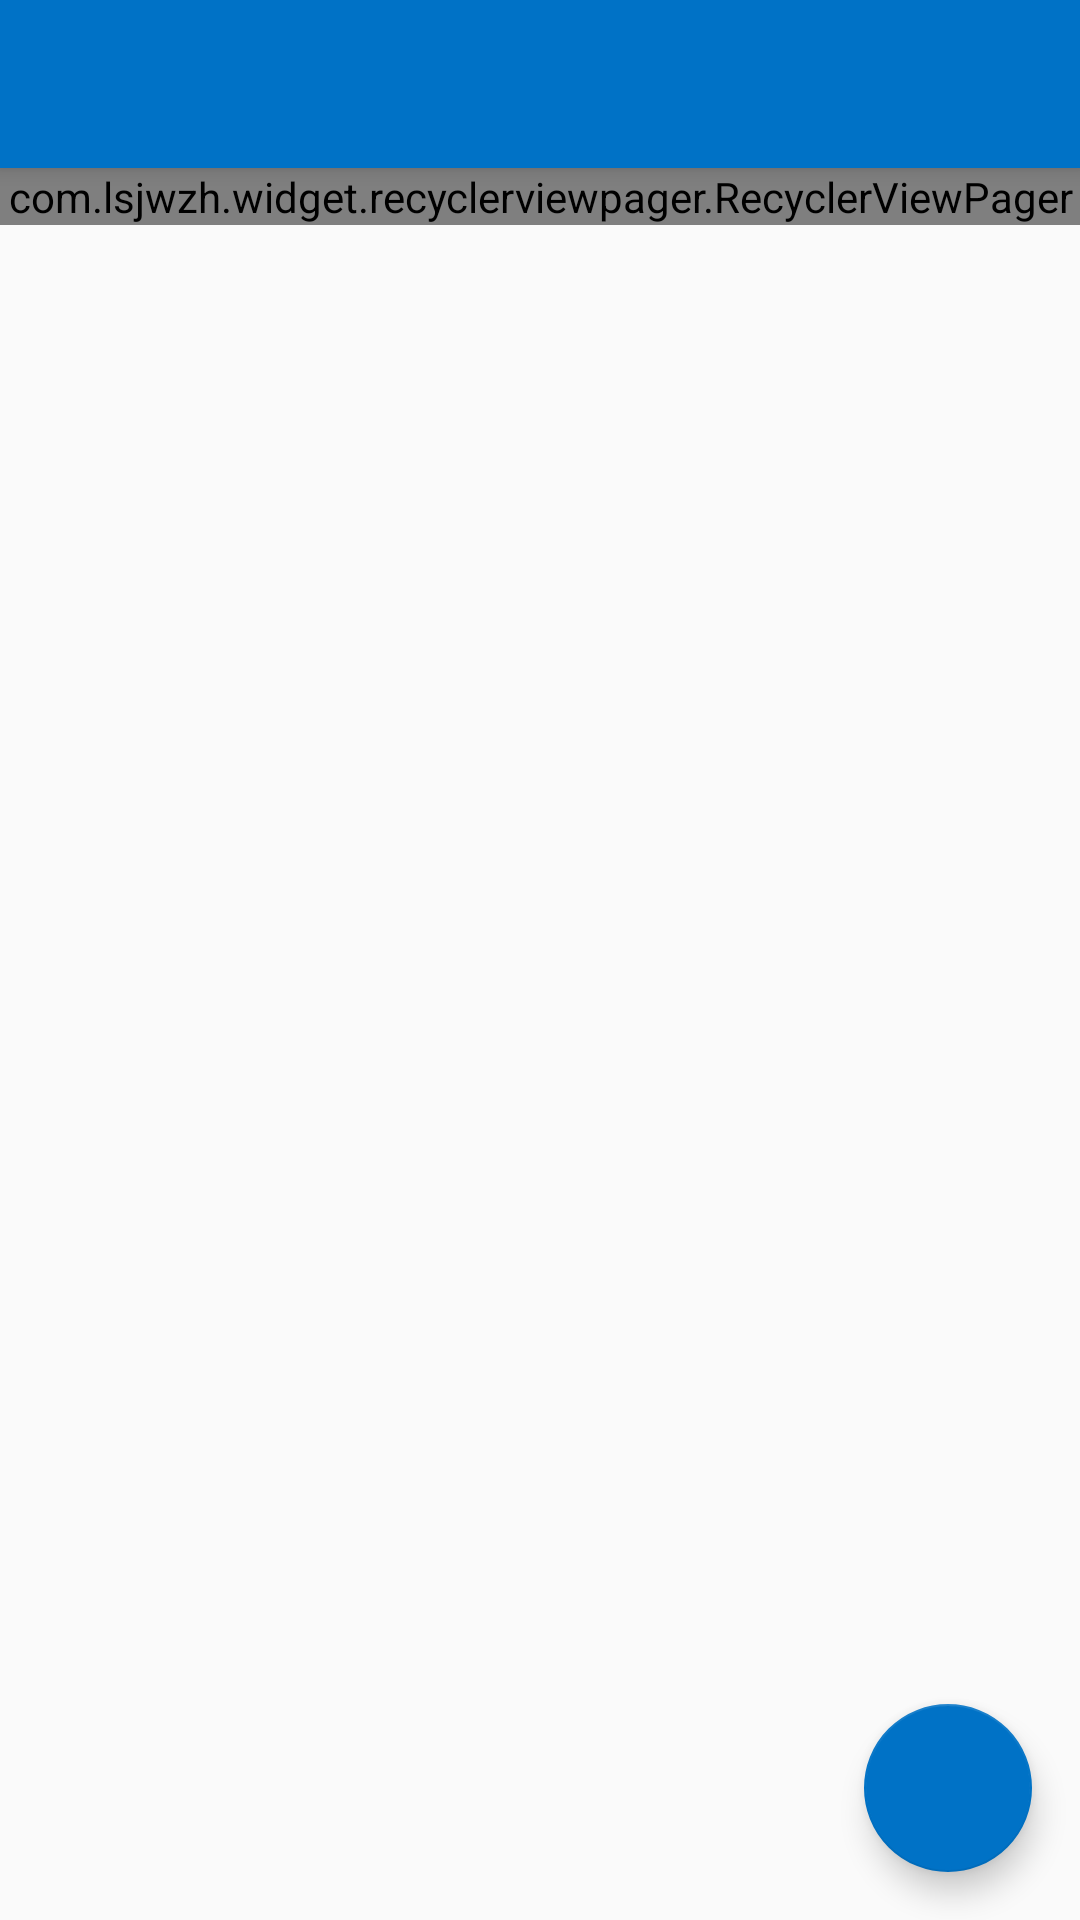

This screen was rendered from an Android layout file. Write that file and the resources it references.
<!-- AndroidManifest.xml: activity theme AppTheme.NoActionBar -->
<!-- res/layout/activity_main.xml -->
<?xml version="1.0" encoding="utf-8"?>
<android.support.design.widget.CoordinatorLayout xmlns:android="http://schemas.android.com/apk/res/android"
    xmlns:app="http://schemas.android.com/apk/res-auto"
    xmlns:tools="http://schemas.android.com/tools"
    android:id="@+id/cl_parent"
    android:layout_width="match_parent"
    android:layout_height="match_parent"
    android:fitsSystemWindows="true"
    tools:context="outlookchallenge.example.com.outlookandroidengineerchallenge.MainActivity">

    <android.support.design.widget.AppBarLayout
        android:layout_width="match_parent"
        android:layout_height="wrap_content"
        android:theme="@style/AppTheme.AppBarOverlay">

        <android.support.v7.widget.Toolbar
            android:id="@+id/toolbar"
            android:layout_width="match_parent"
            android:layout_height="?attr/actionBarSize"
            android:background="?attr/colorPrimary"
            app:layout_scrollFlags="scroll|exitUntilCollapsed"
            app:popupTheme="@style/AppTheme.PopupOverlay">

            <LinearLayout
                android:id="@+id/ll_month_picker"
                android:layout_width="wrap_content"
                android:layout_height="match_parent"
                android:background="?android:selectableItemBackground"
                android:orientation="horizontal">

                <TextView
                    android:id="@+id/tv_month_picker_name"
                    android:layout_width="wrap_content"
                    android:layout_height="match_parent"
                    android:gravity="center_vertical"
                    android:minWidth="60dp"
                    android:textAppearance="?android:textAppearanceLarge"
                    tools:text="December" />

                <ImageView
                    android:id="@+id/iv_month_picker_arrow"
                    android:layout_width="wrap_content"
                    android:layout_height="match_parent"
                    android:layout_marginLeft="@dimen/oaec_small_spacing"
                    android:src="@drawable/ic_expand_more_white_24dp" />

            </LinearLayout>

        </android.support.v7.widget.Toolbar>

    </android.support.design.widget.AppBarLayout>

    <include layout="@layout/content_main" />

    <android.support.design.widget.FloatingActionButton
        android:id="@+id/fab"
        android:layout_width="wrap_content"
        android:layout_height="wrap_content"
        android:layout_gravity="bottom|end"
        android:layout_margin="@dimen/fab_margin"
        android:src="@drawable/ic_add_white_24dp" />

</android.support.design.widget.CoordinatorLayout>
<!-- res/layout/content_main.xml (included above) -->
<?xml version="1.0" encoding="utf-8"?>
<RelativeLayout xmlns:android="http://schemas.android.com/apk/res/android"
    xmlns:app="http://schemas.android.com/apk/res-auto"
    xmlns:tools="http://schemas.android.com/tools"
    android:layout_width="match_parent"
    android:layout_height="match_parent"
    app:layout_behavior="@string/appbar_scrolling_view_behavior"
    tools:context="outlookchallenge.example.com.outlookandroidengineerchallenge.MainActivity"
    tools:showIn="@layout/activity_main">

    <com.lsjwzh.widget.recyclerviewpager.RecyclerViewPager
        android:id="@+id/calendar"
        android:layout_width="match_parent"
        android:layout_height="wrap_content"
        app:rvp_singlePageFling="true"
        app:rvp_triggerOffset="0.3" />

    <android.support.v7.widget.RecyclerView
        android:id="@+id/agenda"
        android:layout_width="match_parent"
        android:layout_height="match_parent"
        android:layout_below="@id/calendar" />

</RelativeLayout>
<!-- resources referenced by this layout -->
<resources>
  <dimen name="fab_margin">16dp</dimen>
  <dimen name="oaec_small_spacing">4dp</dimen>
  <style name="AppTheme.AppBarOverlay" parent="ThemeOverlay.AppCompat.Dark.ActionBar" />
  <style name="AppTheme.PopupOverlay" parent="ThemeOverlay.AppCompat.Light" />
  <style name="AppTheme.NoActionBar">
          <item name="windowActionBar">false</item>
          <item name="windowNoTitle">true</item>
      </style>
</resources>
